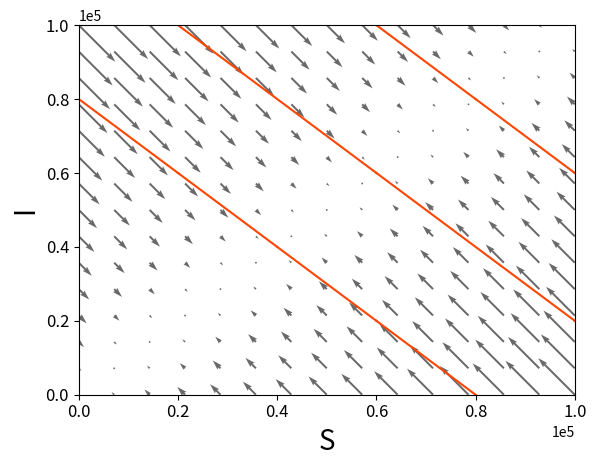

The script that saved this image:
from sympy import *
from sympy.abc import S,I,t,b,g

import matplotlib.pyplot as plt
import numpy as np
from scipy.integrate import odeint
import pylab as pl

b=1
g=1
def dx_dt(x,t):
    return [ -b*x[0]+g*x[1] , b*x[0]-g*x[1] ]
#trayectorias en tiempo hacia adelante
ts=np.linspace(0,10,500)
ic=np.linspace(20000,100000,3)
for r in ic:
    for s in ic:
        x0=[r,s]
        xs=odeint(dx_dt,x0,ts)
        plt.plot(xs[:,0],xs[:,1],"-", color="orangered", lw=1.5)
#trayectorias en tiempo hacia atras
ts=np.linspace(0,-10,500)
ic=np.linspace(20000,100000,3)
for r in ic:
    for s in ic:
        x0=[r,s]
        xs=odeint(dx_dt,x0,ts)
        plt.plot(xs[:,0],xs[:,1],"-", color="orangered", lw=1.5)
#etiquetas de ejes y estilo de letra
plt.xlabel('S',fontsize=20)
plt.ylabel('I',fontsize=20)
plt.tick_params(labelsize=12)
plt.ticklabel_format(style="sci", scilimits=(0,0))
plt.xlim(0,100000)
plt.ylim(0,100000)
#campo vectorial
X,Y=np.mgrid[0:100000:15j,0:100000:15j]
u=-b*X+g*Y
v=b*X-g*Y
pl.quiver(X,Y,u,v,color='dimgray')
plt.savefig("SIS.pdf",bbox_inches='tight')
plt.show()
